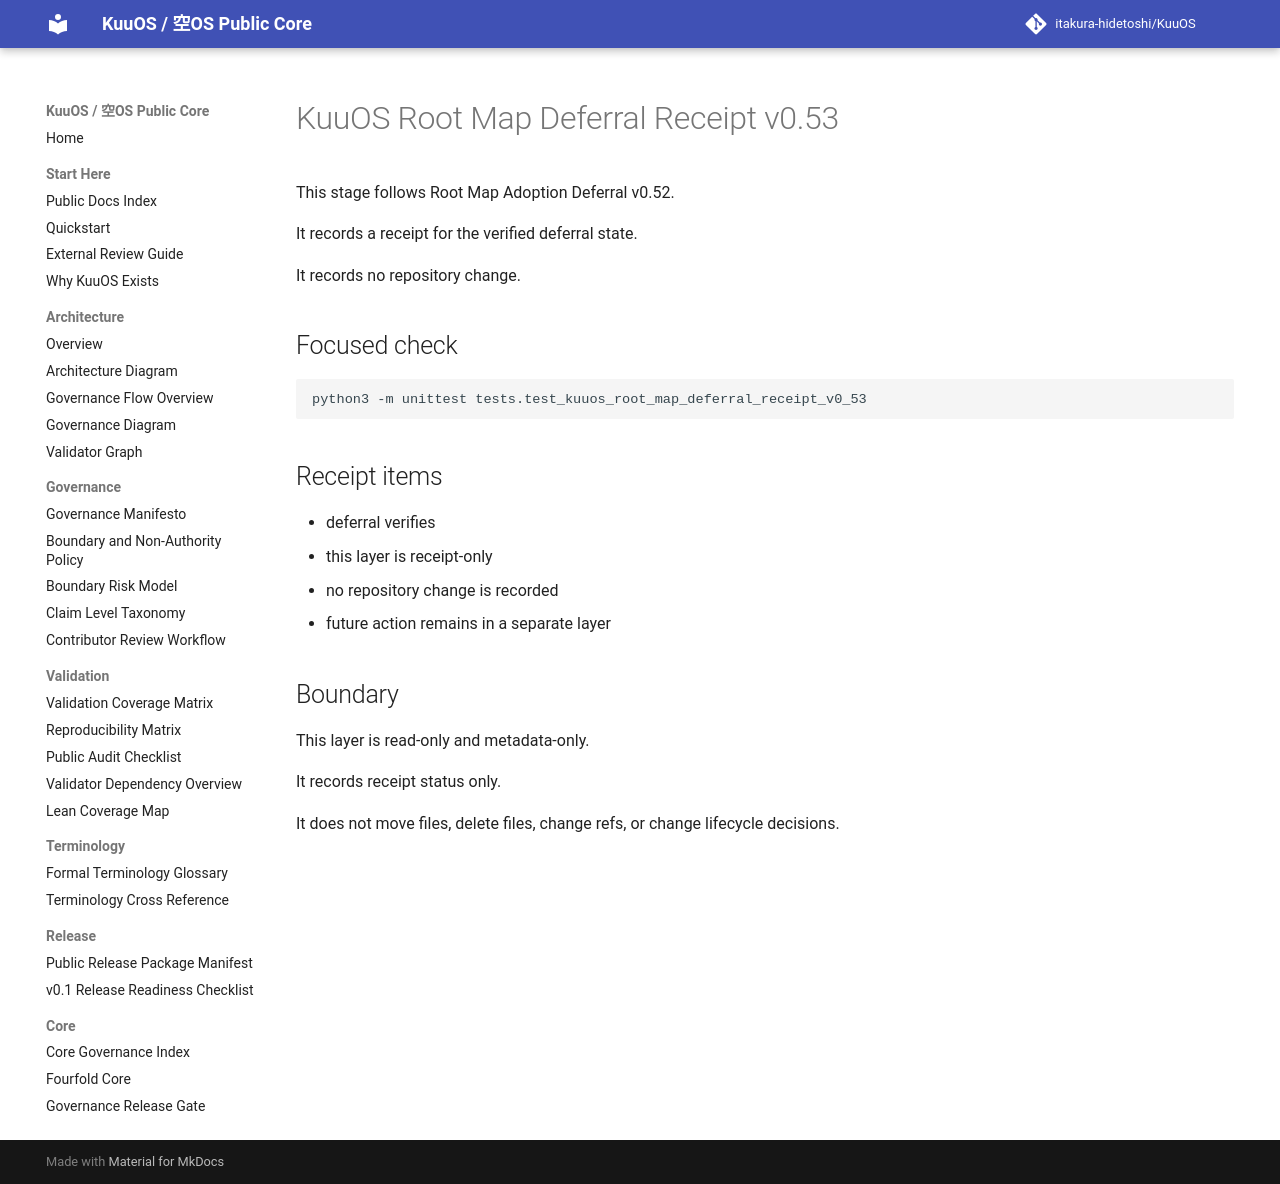

repository: itakura-hidetoshi/KuuOS · page: root_map_deferral_receipt_v0_53/index.html · generator: mkdocs

# KuuOS Root Map Deferral Receipt v0.53

This stage follows Root Map Adoption Deferral v0.52.

It records a receipt for the verified deferral state.

It records no repository change.

## Focused check

```bash
python3 -m unittest tests.test_kuuos_root_map_deferral_receipt_v0_53
```

## Receipt items

- deferral verifies
- this layer is receipt-only
- no repository change is recorded
- future action remains in a separate layer

## Boundary

This layer is read-only and metadata-only.

It records receipt status only.

It does not move files, delete files, change refs, or change lifecycle decisions.
